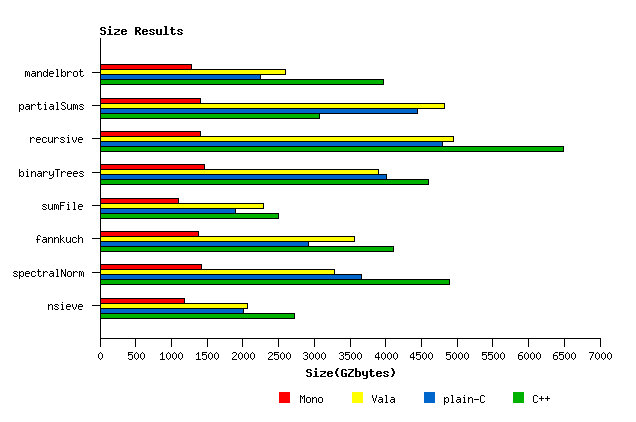

The data file committed next to this chart (first rows):
BenchName; Mono; Vala; plain-C; C++
mandelbrot; 1282; 2599; 2246; 3974
partialSums; 1414; 4819; 4441; 3074
recursive; 1401; 4949; 4801; 6490
binaryTrees; 1463; 3902; 4013; 4592
sumFile; 1093; 2287; 1890; 2494
fannkuch; 1379; 3562; 2913; 4114
spectralNorm; 1421; 3289; 3656; 4896
nsieve; 1177; 2066; 2005; 2727
